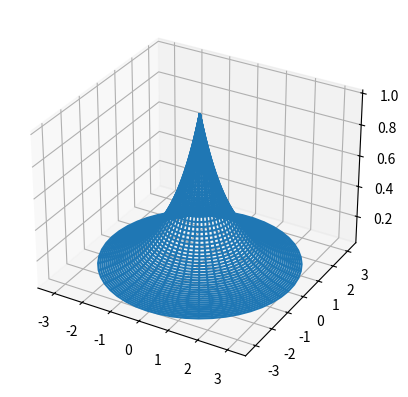

Here is the Python script that generated this plot:
import mpl_toolkits.mplot3d.axes3d as p3
from matplotlib import pyplot as plt
import numpy as np
# surface visulisation
N=50

u = np.linspace(0, np.pi, N)
v = np.linspace(-np.pi, np.pi, N)
u,v = np.meshgrid(u,v)

# #sphere
# x = np.cos(v)*np.sin(u)
# y = np.sin(v)*np.sin(u)
# z = np.cos(u)

#hump looking thing
x = u*np.sin(v)
y = u*np.cos(v)
z = np.exp(-u)

fig,axes = plt.subplots(subplot_kw=dict(projection='3d'))
ax = axes
ax.plot_wireframe(x, y, z)
plt.show()
